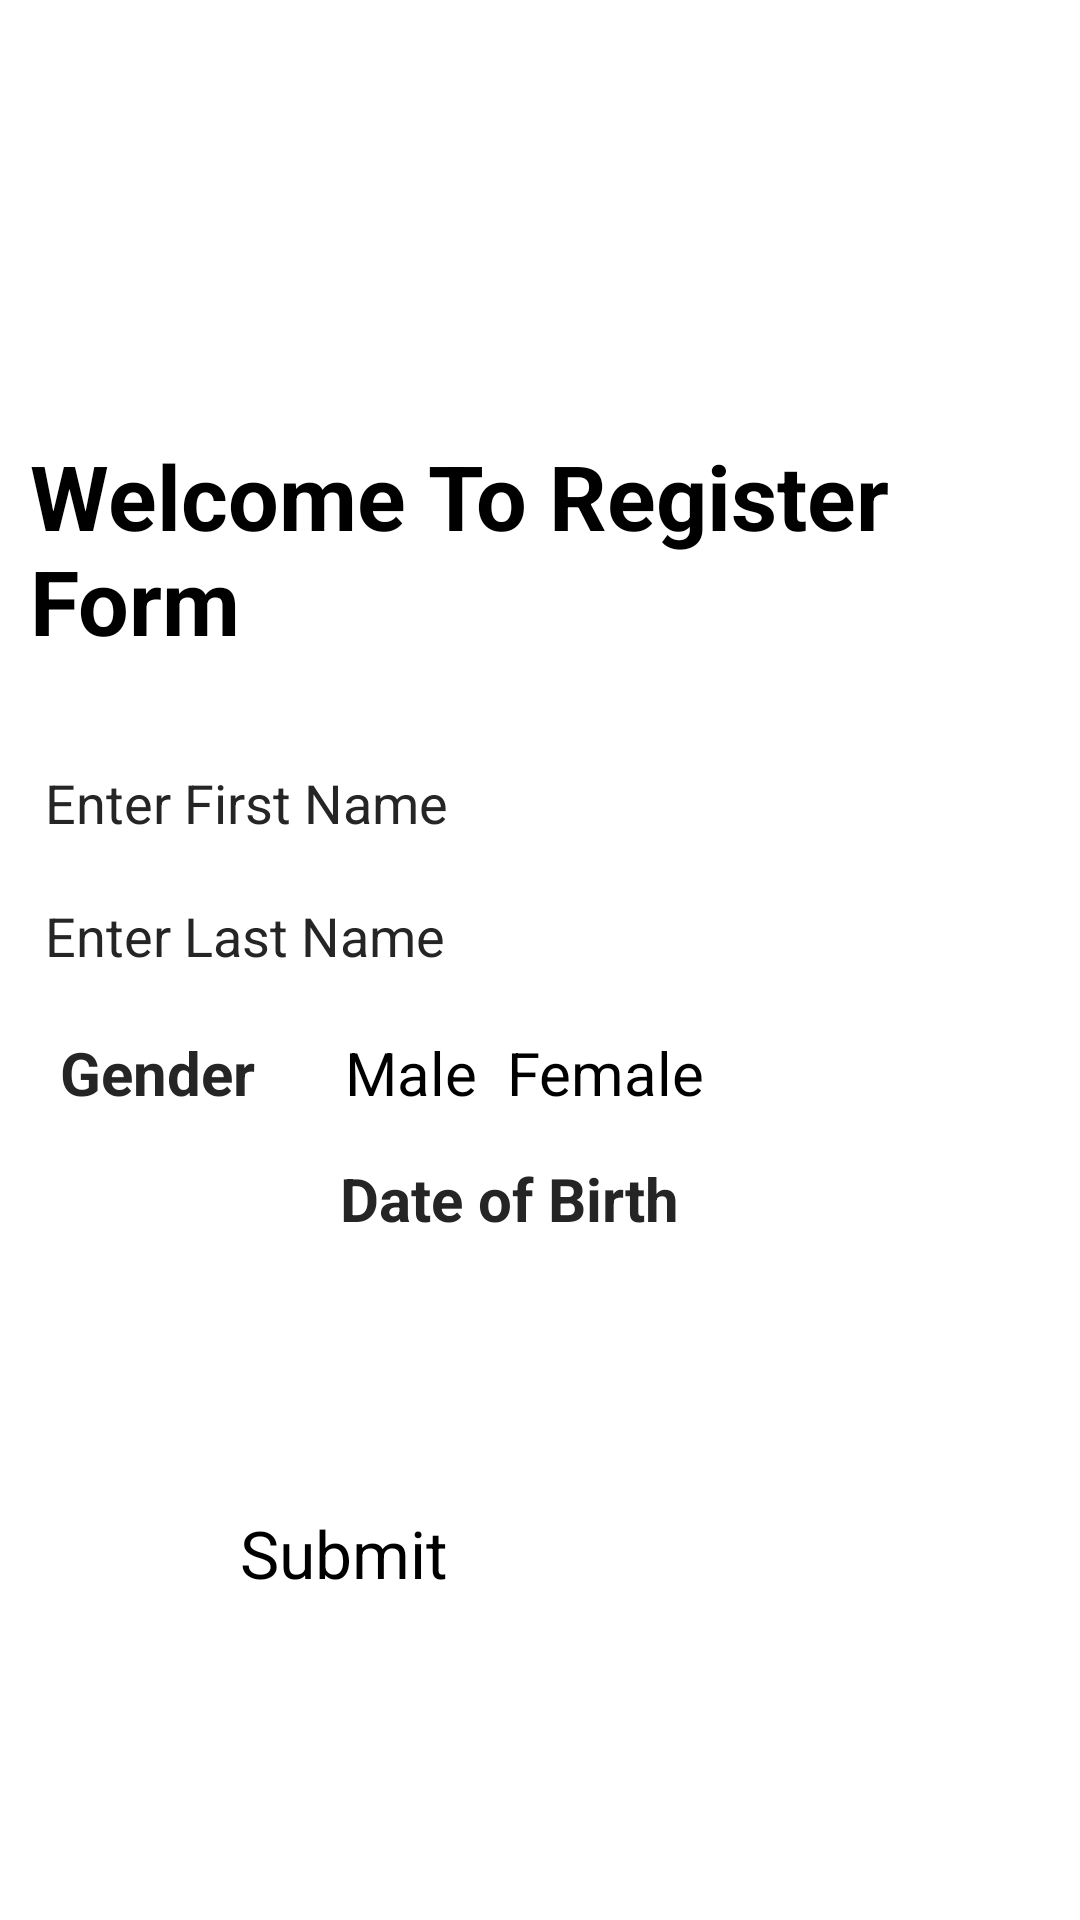

Here is an Android app screen rendered from its layout file. Give the layout XML and the strings, colors and styles it references.
<!-- AndroidManifest.xml: application theme Theme.Assignment1 -->
<!-- res/layout/activity_main.xml -->
<?xml version="1.0" encoding="utf-8"?>
<LinearLayout xmlns:android="http://schemas.android.com/apk/res/android"
    xmlns:app="http://schemas.android.com/apk/res-auto"
    xmlns:tools="http://schemas.android.com/tools"
    android:layout_width="match_parent"
    android:layout_height="match_parent"
    tools:context=".MainActivity"
    android:orientation="vertical"
    android:gravity="center_horizontal">

    <ImageView
        android:layout_width="130dp"
        android:layout_height="112dp"
        android:layout_marginTop="20dp"
        android:layout_marginBottom="3dp"
        android:contentDescription="@string/todo"
        android:src="@drawable/ic_baseline_assignment_ind_24"
        app:tint="@color/black" />

    <TextView
        android:layout_width="wrap_content"
        android:layout_height="wrap_content"
        android:layout_marginTop="10dp"
        android:text="@string/welcome_to_register_form"
        android:textColor="#000000"
        android:textSize="30sp"
        android:textStyle="bold"
        android:layout_marginLeft="10dp"
        android:layout_marginRight="10dp"
        android:layout_marginBottom="15dp"></TextView>


    <EditText
        android:id="@+id/firstName_edtText"
        android:hint="@string/enter_first_name"
        style="@style/EditTextStyle"
        android:autofillHints="" />

    <EditText
        android:id="@+id/lastName_edtText"
        android:hint="@string/enter_last_name"
        style="@style/EditTextStyle"
        android:autofillHints="" />

    <LinearLayout
        android:layout_width="match_parent"
        android:layout_height="wrap_content"
        android:layout_marginTop="10dp"
        android:orientation="horizontal">

        <TextView
            style="@style/TextViewStyle"
            android:text="@string/gender" />

        <RadioButton
            android:id="@+id/male_rdBtn"
            style="@style/RadioButtonStyle"
            android:text="@string/male" />

        <RadioButton
            android:id="@+id/female_rdBtn"
            style="@style/RadioButtonStyle"
            android:text="@string/female" />
    </LinearLayout>

    <TextView
        android:text="@string/date_of_birth"
        style="@style/TextViewStyle" />

    <LinearLayout
        android:layout_width="match_parent"
        android:layout_height="65dp"
        android:layout_marginTop="10dp"
        android:orientation="horizontal">

        <Spinner
            android:id="@+id/daySpinner"
            style="@style/SpinnerStyle"
            android:layout_width="90dp"
            android:layout_marginLeft="35dp"/>

        <Spinner
            android:id="@+id/monthSpinner"
            style="@style/SpinnerStyle"
            android:layout_width="120dp"/>

        <Spinner
        android:id="@+id/yearSpinner"
        style="@style/SpinnerStyle"
        android:layout_width="130dp"/>
    </LinearLayout>

    <Button
        android:id="@+id/submitBtn"
        android:layout_width="200dp"
        android:layout_height="60dp"
        android:layout_marginTop="10dp"
        android:backgroundTint="#000000"
        android:onClick="submitButtonOnAction"
        android:text="@string/submit"
        android:textSize="22sp" />

</LinearLayout>
<!-- resources referenced by this layout -->
<resources>
  <string name="date_of_birth">Date of Birth</string>
  <string name="enter_first_name">Enter First Name</string>
  <string name="enter_last_name">Enter Last Name</string>
  <string name="female">Female</string>
  <string name="gender">Gender</string>
  <string name="male">Male</string>
  <string name="submit">Submit</string>
  <string name="todo">TODO</string>
  <string name="welcome_to_register_form">Welcome To Register Form</string>
  <style name="EditTextStyle">
          <item name="android:layout_width">match_parent</item>
          <item name="android:layout_height">wrap_content</item>
          <item name="android:inputType">text</item>
          <item name="android:textColor">#252525</item>
          <item name="android:textSize">18dp</item>
          <item name="android:layout_marginLeft">20dp</item>
          <item name="android:layout_marginRight">30dp</item>
          <item name="android:layout_marginTop">20dp</item>
      </style>
  <style name="RadioButtonStyle">
          <item name="android:layout_width">wrap_content</item>
          <item name="android:layout_height">wrap_content</item>
          <item name="android:textSize">20dp</item>
          <item name="android:layout_marginTop">10dp</item>
          <item name="android:layout_marginRight">10dp</item>
      </style>
  <style name="SpinnerStyle">
          <item name="android:layout_height">44dp</item>
          <item name="android:layout_marginTop">10dp</item>
          <item name="android:layout_marginRight">10dp</item>
      </style>
  <style name="TextViewStyle">
          <item name="android:layout_width">wrap_content</item>
          <item name="android:layout_height">wrap_content</item>
          <item name="android:layout_marginTop">10dp</item>
          <item name="android:textColor">#252525</item>
          <item name="android:textSize">20dp</item>
          <item name="android:textStyle">bold</item>
          <item name="android:layout_marginLeft">20dp</item>
          <item name="android:layout_marginRight">30dp</item>
          <item name="android:layout_marginBottom">5dp</item>
      </style>
  <!-- not gathered from this repository: default colours our renderer supplied (Android Studio template values) -->
  <color name="black">#FF000000</color>
</resources>
